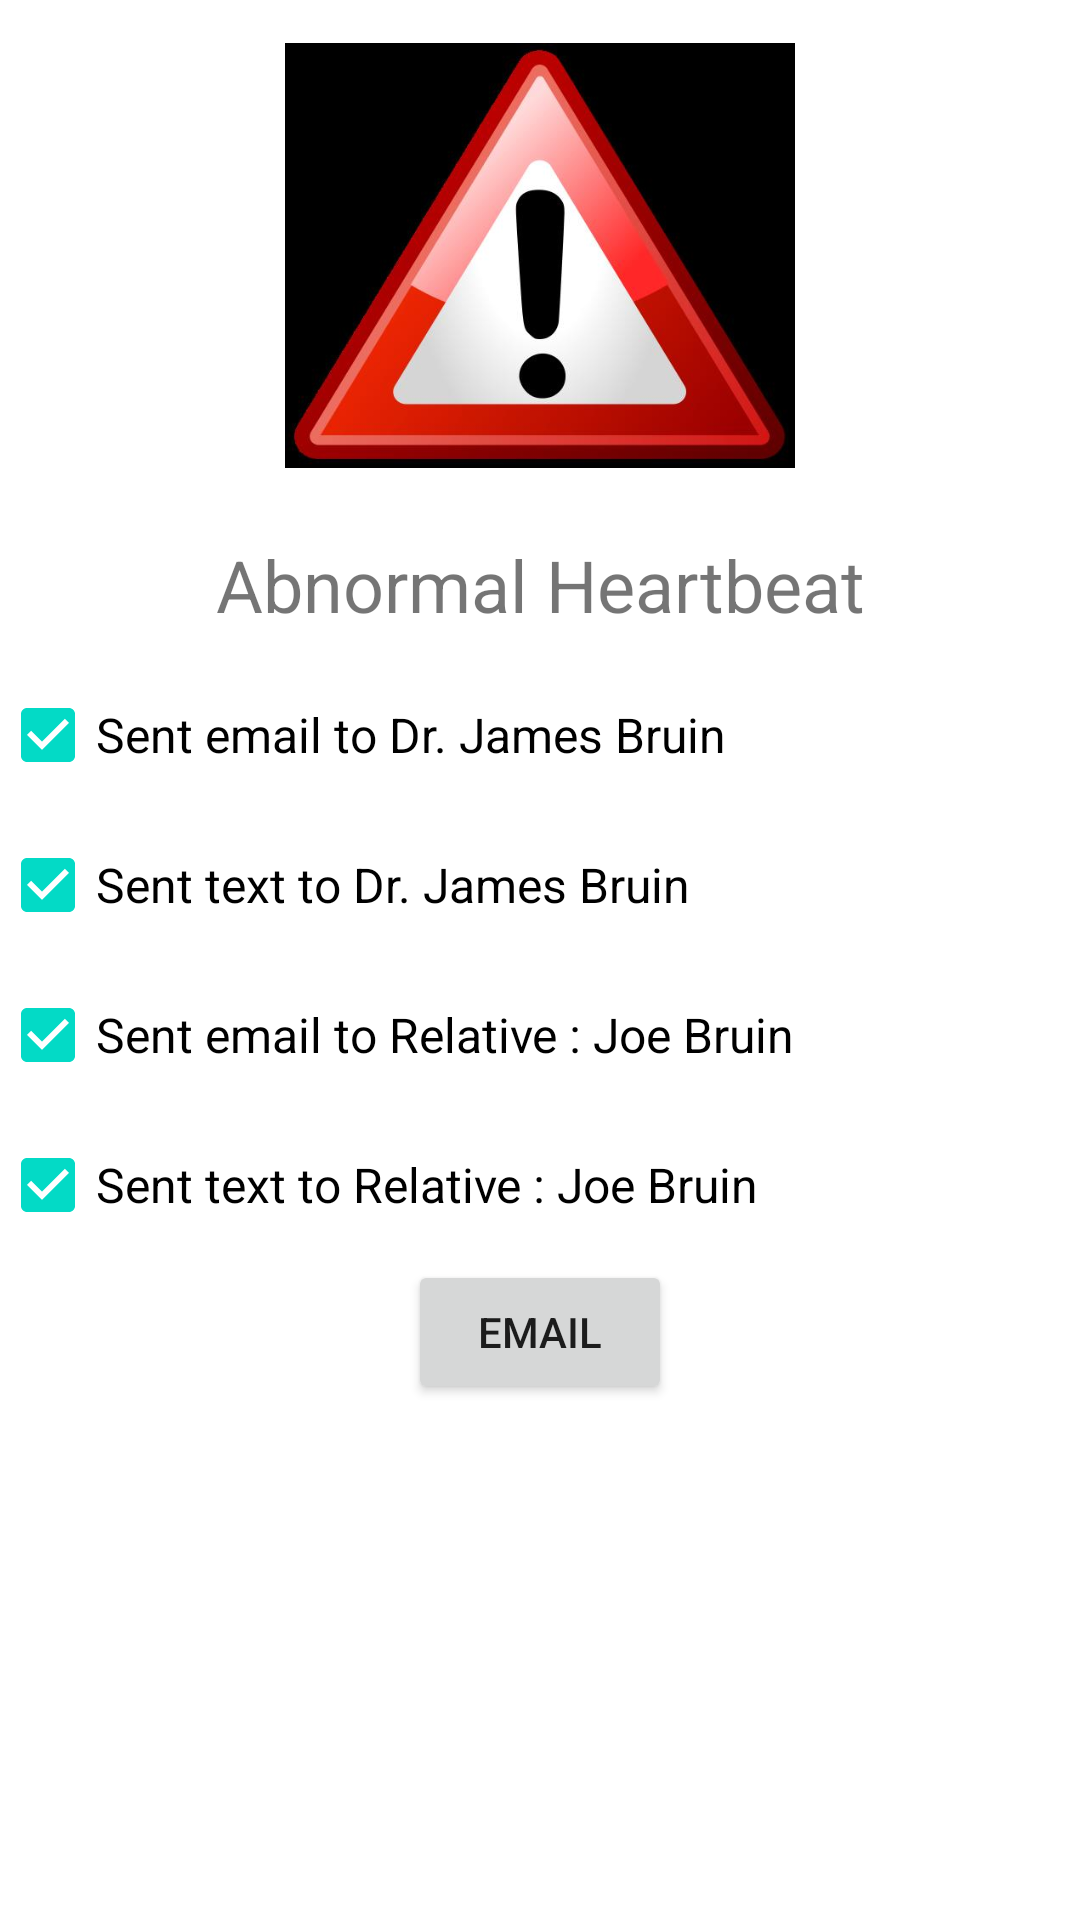

Reconstruct the res/layout file that produces this screen, plus the resources it refers to.
<!-- AndroidManifest.xml: fallback theme Theme.MaterialComponents.DayNight.NoActionBar -->
<!-- res/layout/mainforemail.xml -->
<?xml version="1.0" encoding="utf-8"?>
<RelativeLayout xmlns:android="http://schemas.android.com/apk/res/android"
    android:layout_width="match_parent"
    android:layout_height="match_parent"
    android:orientation="vertical" >

    <ImageView
        android:id="@+id/imageView1"
        android:layout_width="170dp"
        android:layout_height="170dp"
        android:layout_centerHorizontal="true"        
        android:layout_alignParentTop="true"
        android:src="@drawable/alert" />

    <TextView
        android:id="@+id/checkBox22"
        android:layout_width="420dp"
        android:layout_height="50dp"
        android:layout_below="@+id/imageView1"
        android:gravity="center_vertical|center_horizontal|center"
        android:text="Abnormal Heartbeat"
        android:textSize="24dp" />
    
    <CheckBox
        android:id="@+id/checkBox2"
        android:layout_width="420dp"
        android:layout_height="50dp"
        android:layout_below="@+id/checkBox22"
        
        android:layout_gravity="center"
        android:checked="true"
        android:text="Sent email to Dr. James Bruin"
        android:textSize="16dp" />

    <CheckBox
        android:id="@+id/checkBox1"
        android:layout_width="420dp"
        android:layout_height="50dp"
        android:layout_below="@+id/checkBox2"
        android:layout_gravity="center"
        android:checked="true"
        android:text="Sent text to Dr. James Bruin"
        android:textSize="16dp" />

    <CheckBox
        android:id="@+id/checkBox3"
        android:layout_width="420dp"
        android:layout_height="50dp"
        android:layout_alignParentLeft="true"
        android:layout_below="@+id/checkBox1"
        android:layout_gravity="center"
        android:checked="true"
        android:text="Sent email to Relative : Joe Bruin"
        android:textSize="16dp" />

    <CheckBox
        android:id="@+id/checkBox4"
        android:layout_width="420dp"
        android:layout_height="50dp"
        android:layout_alignParentLeft="true"
        android:layout_below="@+id/checkBox3"
        android:layout_gravity="center"
        android:checked="true"
        android:text="Sent text to Relative : Joe Bruin"
        android:textSize="16dp" />

    <Button
        android:id="@+id/button1"
        android:layout_width="wrap_content"
        android:layout_height="wrap_content"
        android:layout_below="@+id/checkBox4"
        android:layout_centerHorizontal="true"
        android:onClick="sending"
        android:text="Email" />

</RelativeLayout>
<!-- resources referenced by this layout -->
<resources>
  <!-- drawable alert: jpg bitmap (drawable-hdpi, 22163 bytes) -->
</resources>
